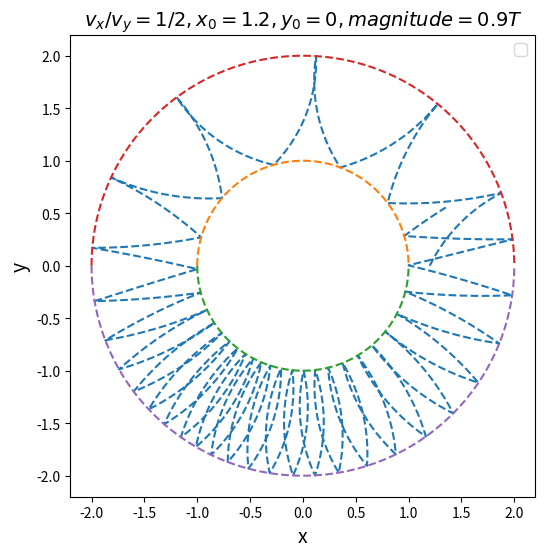

Write the Python code that produced this figure.
import math
x_0=1.2
y_0=0
v_x_0=1
v_y_0=2
dt=0.01
end_t=25
x=[]
y=[]
v_x=[]
v_y=[]
t=[]
x.append(x_0)
y.append(y_0)
v_x.append(v_x_0)
v_y.append(v_y_0)
t.append(0)
#v_x_1=[]
#x_1_1=[]
q=1.6*10**-19
m=1*10**-19
b=0.9



for i in range(int(end_t/dt)):
    x.append(x[i]+v_x[i]*dt)
    y.append(y[i]+v_y[i]*dt)
    #v_x.append(v_x[i])
    #v_y.append(v_y[i])
    v_x.append(v_x[i]+q*b*v_y[i]*dt/m)
    v_y.append(v_y[i]-q*b*v_x[i]*dt/m)
    t.append(t[i]+dt)
    #print x[i]**2+y[i]**2
    if  x[i+1]**2+y[i+1]**2>4:
        print(x[i+1]**2+y[i+1]**2)
        while abs(x[i+1]**2+y[i+1]**2-4)>0.001:
              #print abs(x[i+1]**2+y[i+1]**2-4) 
              X=(x[i]+x[i+1])/2
              Y=(y[i]+y[i+1])/2
              a=X/(X**2+Y**2)**0.5
              b=Y/(X**2+Y**2)**0.5
              v_x[i+1]=(1-2*a**2)*v_x[i]-2*a*b*v_y[i]
              v_y[i+1]=(1-2*b**2)*v_y[i]-2*a*b*v_x[i]
              #v_y[i+1]=-((2.0*a**3-2.0*a)/b)*v_x[i+1]-(2*a**2-1)*v_y[i+1]
              if X**2+Y**2>4:
                 x[i+1]=X
                 y[i+1]=Y
                 continue
              else:
                 x[i]=X
                 y[i]=Y
                 continue
        #if abs(abs(X)+abs(Y)-1)<0.1:
          # break

    if  x[i+1]**2+y[i+1]**2<1:
        while abs(x[i+1]**2+y[i+1]**2-1)>0.001:
              X=(x[i]+x[i+1])/2
              Y=(y[i]+y[i+1])/2
              a=X/(X**2+Y**2)**0.5
              b=Y/(X**2+Y**2)**0.5
              v_x[i+1]=(1-2*a**2)*v_x[i]-2*a*b*v_y[i]
              v_y[i+1]=(1-2*b**2)*v_y[i]-2*a*b*v_x[i]
              #v_y[i+1]=-((2.0*a**3-2.0*a)/b)*v_x[i+1]-(2*a**2-1)*v_y[i+1]
              if X**2+Y**2<1:
                 x[i+1]=X
                 y[i+1]=Y
                 continue
              else:
                 x[i]=X
                 y[i]=Y
                 continue
    #if abs(y[i])<0.0001:
     #  p=x[i]
     #  q=v_x[i]
     #  v_x_1.append(q)
     #  x_1_1.append(p)


x_1=[-1]
y_1=[0]
x_2=[-1]
y_2=[0]
x_3=[-2]
y_3=[0]
x_4=[-2]
y_4=[0]
dx=0.0001
for j in range(20000):
    x_1.append(x_1[j]+dx)
    y_1.append((1-x_1[j+1]**2)**0.5)
    x_2.append(x_1[j]+dx)
    y_2.append(-(1-x_1[j+1]**2)**0.5)

for k in range(40000):
    x_3.append(x_3[k]+dx)
    y_3.append((4-x_3[k+1]**2)**0.5)
    x_4.append(x_4[k]+dx)
    y_4.append(-(4-x_4[k+1]**2)**0.5)

#x_4=x_4[1:39998]
#y_4=y_4[1:39998]

import matplotlib.pyplot as plt
import numpy as np
import math
fig= plt.figure(figsize=(6,6))
#plt.scatter(x_1_1,v_x_1,marker='+',color='b',label='phase space plot')
plt.plot(x,y,'--')
plt.plot(x_1,y_1,'--')
plt.plot(x_2,y_2,'--')
plt.plot(x_3,y_3,'--')
plt.plot(x_4,y_4,'--')
plt.title(u'$v_x/v_y=1/2,x_0=1.2,y_0=0,magnitude=0.9T$',fontsize=14) 
plt.xlabel(u'x',fontsize=14)
plt.ylabel(u'y',fontsize=14)
plt.legend(fontsize=12,loc='best')
plt.show(fig)
